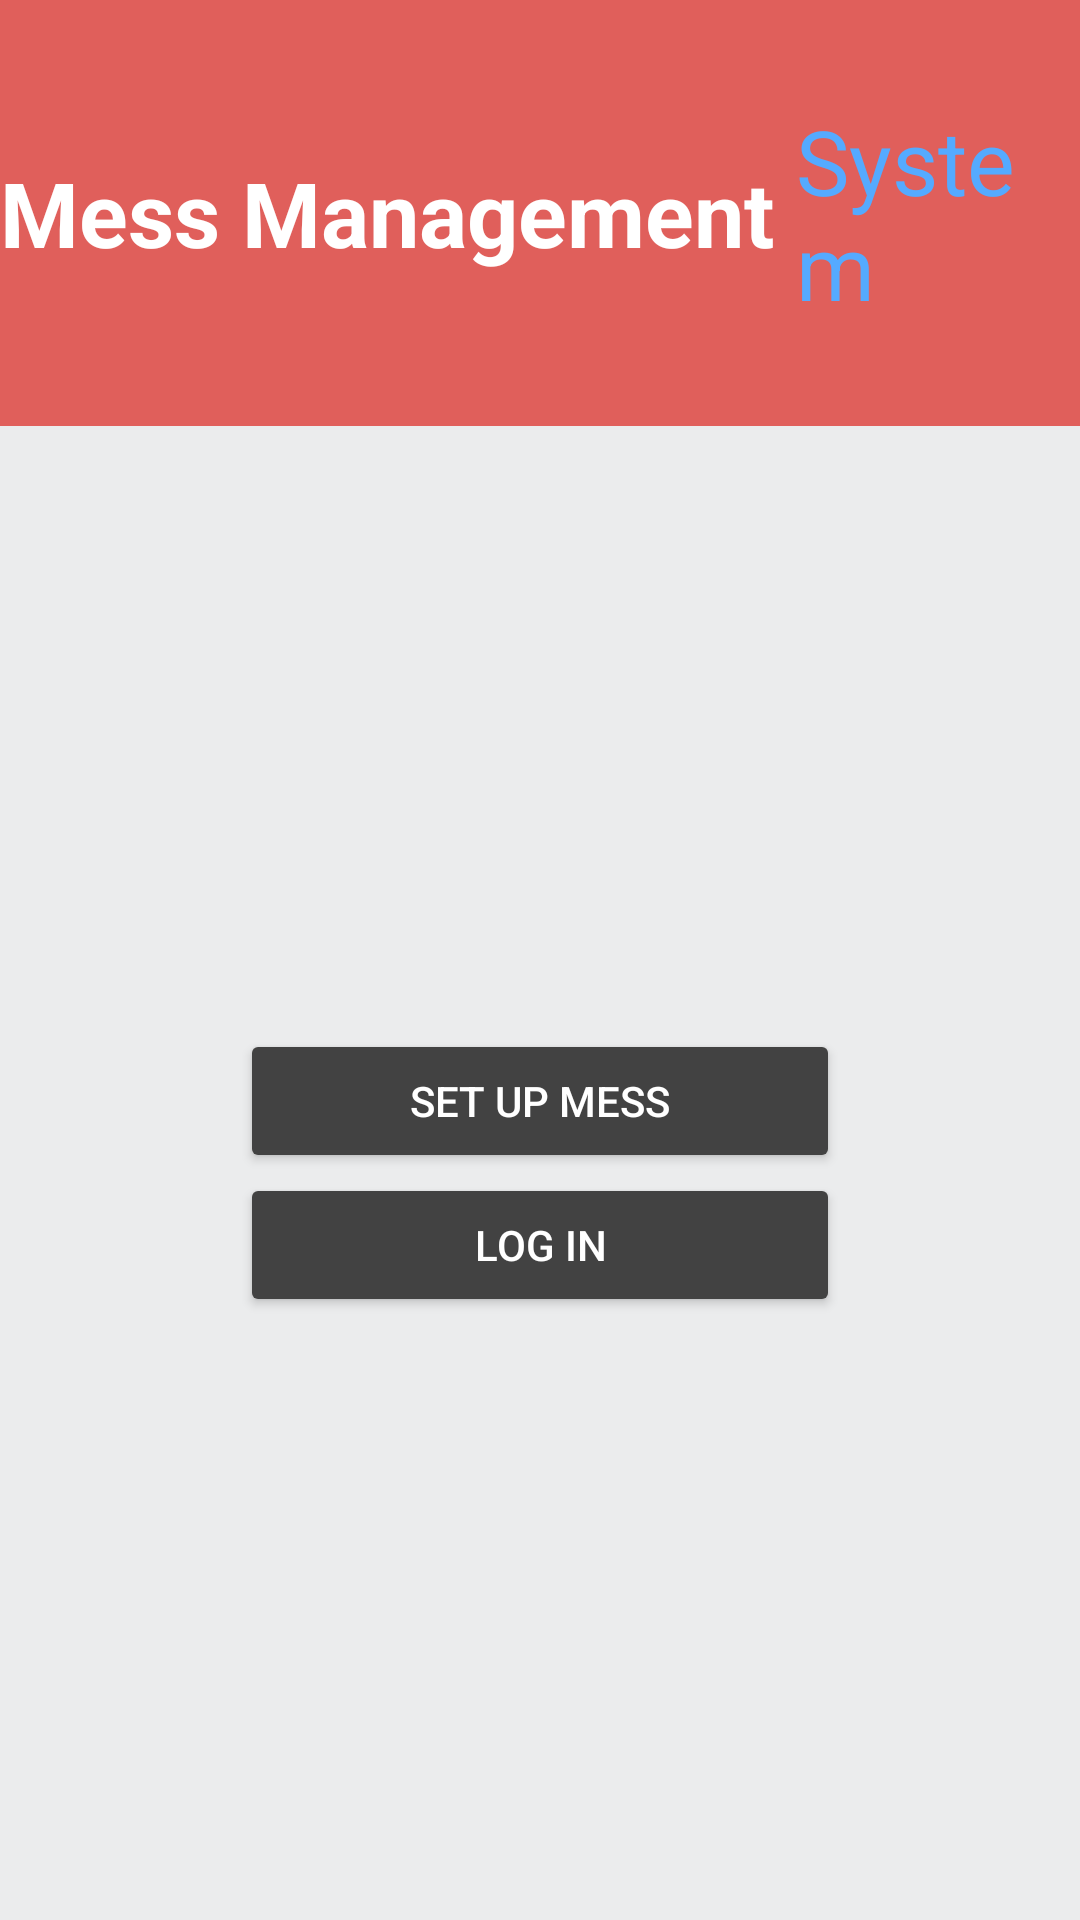

Reconstruct the res/layout file that produces this screen, plus the resources it refers to.
<!-- AndroidManifest.xml: application theme AppTheme -->
<!-- res/layout/activity_set_up.xml -->
<?xml version="1.0" encoding="utf-8"?>
<LinearLayout xmlns:android="http://schemas.android.com/apk/res/android"
    xmlns:app="http://schemas.android.com/apk/res-auto"
    xmlns:tools="http://schemas.android.com/tools"
    android:layout_width="match_parent"
    android:layout_height="match_parent"
    android:orientation="vertical"
    tools:context=".SetUp">

    <LinearLayout
        android:layout_width="match_parent"
        android:layout_height="0dp"
        android:layout_weight="2"
        tools:ignore="Suspicious0dp"
        android:background="@color/colorPrimary"
        android:gravity="center"
        android:orientation="horizontal"
        >

        <TextView
            android:layout_width="wrap_content"
            android:layout_height="wrap_content"
            android:text="Mess Management "
            android:textColor="#ffffff"
            android:textSize="30dp"
            android:textStyle="bold"
            />
        <TextView
            android:layout_width="wrap_content"
            android:layout_height="wrap_content"
            android:text="System"
            android:textColor="#55AAFF"
            android:textSize="30dp"
            />

    </LinearLayout>

    <LinearLayout
        android:layout_width="match_parent"
        android:layout_height="0dp"
        android:layout_weight="7"
        tools:ignore="Suspicious0dp"
        android:background="#ebeced"
        android:gravity="center"
        android:orientation="vertical"
        >

        <Button
            android:id="@+id/setupmess"
            android:layout_width="200dp"
            android:layout_height="wrap_content"
            android:text="Set up Mess"
            android:padding="10dp"
            style="@style/Widget.AppCompat.Button.Colored"
            />
        <Button
            android:id="@+id/setuplogin"
            android:layout_width="200dp"
            android:layout_height="wrap_content"
            android:text="Log in"
            android:padding="10dp"
            style="@style/Widget.AppCompat.Button.Colored"
            />

    </LinearLayout>

</LinearLayout>
<!-- resources referenced by this layout -->
<resources>
  <color name="colorPrimary">#E05F5B</color>
  <style name="AppTheme" parent="Theme.AppCompat.Light.NoActionBar">
          <item name="colorPrimary">@color/colorPrimary</item>
          <item name="colorPrimaryDark">@color/colorAccent</item>
          <item name="colorAccent">@color/colorAccent</item>
      </style>
  <color name="colorAccent">#424242</color>
</resources>
